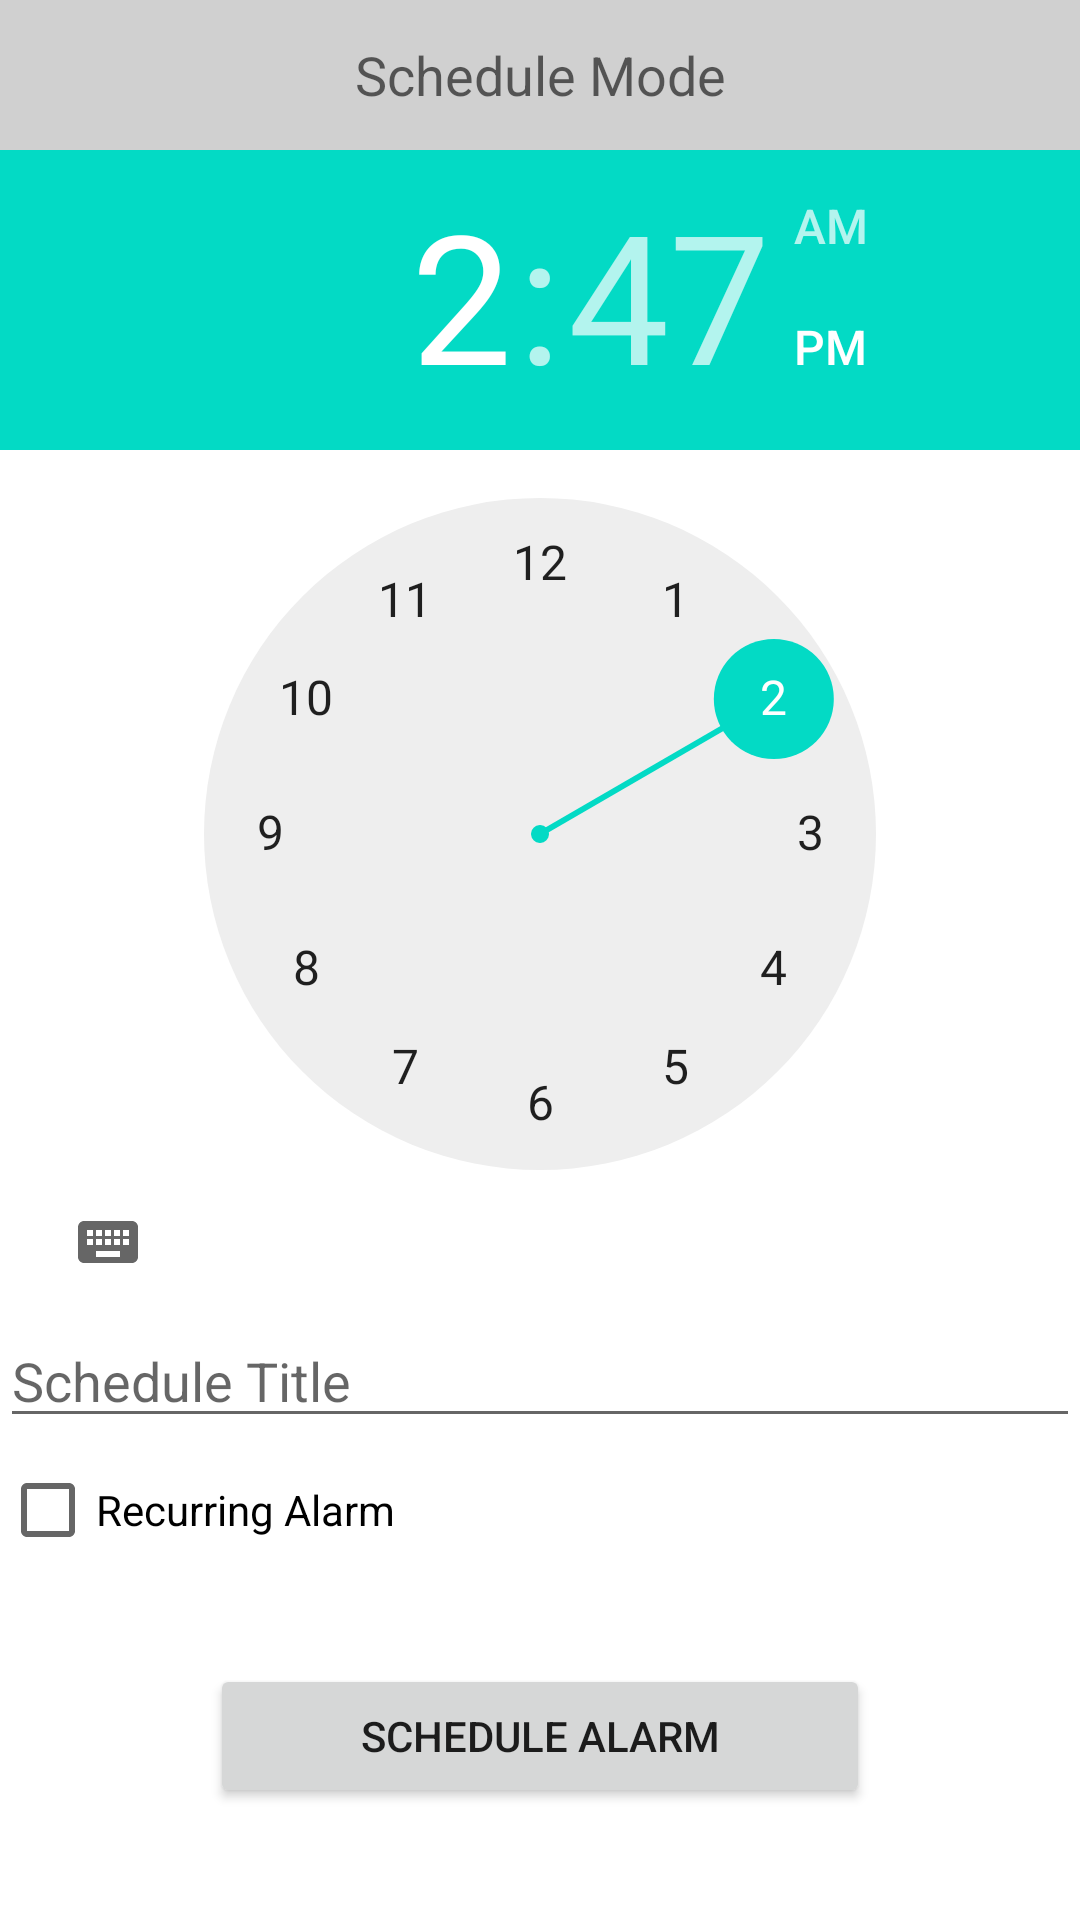

Write the Android layout XML for this screen, with the resource values it uses.
<!-- AndroidManifest.xml: application theme Theme.NoActionBar -->
<!-- res/layout/fragment_schedule_element.xml -->
<?xml version="1.0" encoding="utf-8"?>
<LinearLayout
    xmlns:android="http://schemas.android.com/apk/res/android"
    xmlns:app="http://schemas.android.com/apk/res-auto"
    xmlns:tools="http://schemas.android.com/tools"
    android:layout_width="match_parent"
    android:layout_height="match_parent"
    android:orientation="vertical">

    <androidx.constraintlayout.widget.ConstraintLayout
        android:layout_width="match_parent"
        android:layout_height="630dp">

        <TextView
            android:id="@+id/fragment_createalarm_scheduleAlarmHeading"
            android:layout_width="match_parent"
            android:layout_height="50dp"
            android:text="Schedule Mode"
            android:textAppearance="@style/TextAppearance.AppCompat.Medium"
            android:gravity="center_vertical|center"
            android:background="@color/disabled_text"
            app:layout_constraintTop_toTopOf="parent" />

        <LinearLayout
            android:id="@+id/fragment_createalarm_timePickerLayout"
            android:layout_width="match_parent"
            android:layout_height="wrap_content"
            android:orientation="horizontal"
            app:layout_constraintTop_toBottomOf="@+id/fragment_createalarm_scheduleAlarmHeading">

            <TimePicker
                android:id="@+id/fragment_createalarm_timePicker"
                android:layout_width="wrap_content"
                android:layout_height="wrap_content"
                android:layout_alignParentTop="true"
                android:layout_centerHorizontal="true" />
        </LinearLayout>

        <EditText
            android:id="@+id/fragment_createalarm_title"
            android:layout_width="match_parent"
            android:layout_height="wrap_content"
            android:hint="Schedule Title"
            app:layout_constraintTop_toBottomOf="@+id/fragment_createalarm_timePickerLayout" />

        <CheckBox
            android:id="@+id/fragment_createalarm_recurring"
            android:layout_width="match_parent"
            android:layout_height="wrap_content"
            android:checked="false"
            android:text="Recurring Alarm"
            app:layout_constraintStart_toStartOf="parent"
            app:layout_constraintTop_toBottomOf="@+id/fragment_createalarm_title" />

        <LinearLayout
            android:id="@+id/fragment_createalarm_recurring_options"
            android:layout_width="match_parent"
            android:layout_height="wrap_content"
            android:orientation="horizontal"
            app:layout_constraintTop_toBottomOf="@+id/fragment_createalarm_recurring"
            android:visibility = "gone">
            <CheckBox
                android:id="@+id/fragment_createalarm_checkMon"
                android:layout_width="wrap_content"
                android:layout_height="wrap_content"
                android:text="Mon" />

            <CheckBox
                android:id="@+id/fragment_createalarm_checkTue"
                android:layout_width="wrap_content"
                android:layout_height="wrap_content"
                android:text="Tue" />

            <CheckBox
                android:id="@+id/fragment_createalarm_checkWed"
                android:layout_width="wrap_content"
                android:layout_height="wrap_content"
                android:text="Wed" />

            <CheckBox
                android:id="@+id/fragment_createalarm_checkThu"
                android:layout_width="wrap_content"
                android:layout_height="wrap_content"
                android:layout_below="@+id/fragment_createalarm_checkWed"
                android:text="Thu"/>

            <CheckBox
                android:id="@+id/fragment_createalarm_checkFri"
                android:layout_width="wrap_content"
                android:layout_height="wrap_content"
                android:text="Fri" />

            <CheckBox
                android:id="@+id/fragment_createalarm_checkSat"
                android:layout_width="wrap_content"
                android:layout_height="wrap_content"
                android:text="Sat" />

            <CheckBox
                android:id="@+id/fragment_createalarm_checkSun"
                android:layout_width="wrap_content"
                android:layout_height="wrap_content"
                android:text="Sun" />

        </LinearLayout>

        <Button
            android:id="@+id/fragment_createalarm_scheduleAlarm"
            android:layout_width="match_parent"
            android:layout_height="wrap_content"
            android:layout_gravity="center"
            android:text="Schedule Alarm"
            app:layout_constraintTop_toBottomOf="@+id/fragment_createalarm_recurring_options"
            app:layout_constraintBottom_toBottomOf="parent"
            android:layout_marginHorizontal="70dp"
            />

    </androidx.constraintlayout.widget.ConstraintLayout>

</LinearLayout>
<!-- resources referenced by this layout -->
<resources>
  <color name="disabled_text">#d0d0d0</color>
  <style name="Theme.NoActionBar" parent="Theme.SecurityCamera">
          <item name="windowActionBar">false</item>
          <item name="windowNoTitle">true</item>
      </style>
  <style name="Theme.SecurityCamera" parent="Theme.MaterialComponents.DayNight.DarkActionBar">
          
          <item name="colorPrimary">@color/purple_500</item>
          <item name="colorPrimaryVariant">@color/purple_700</item>
          <item name="colorOnPrimary">@color/white</item>
          
          <item name="colorSecondary">@color/teal_200</item>
          <item name="colorSecondaryVariant">@color/teal_700</item>
          <item name="colorOnSecondary">@color/black</item>
          
          <item name="android:statusBarColor" tools:targetApi="l">?attr/colorPrimaryVariant</item>
          
      </style>
  <color name="purple_500">#FF6200EE</color>
  <color name="purple_700">#FF3700B3</color>
  <color name="white">#FFFFFFFF</color>
  <color name="teal_200">#FF03DAC5</color>
  <color name="teal_700">#FF018786</color>
  <color name="black">#FF000000</color>
</resources>
